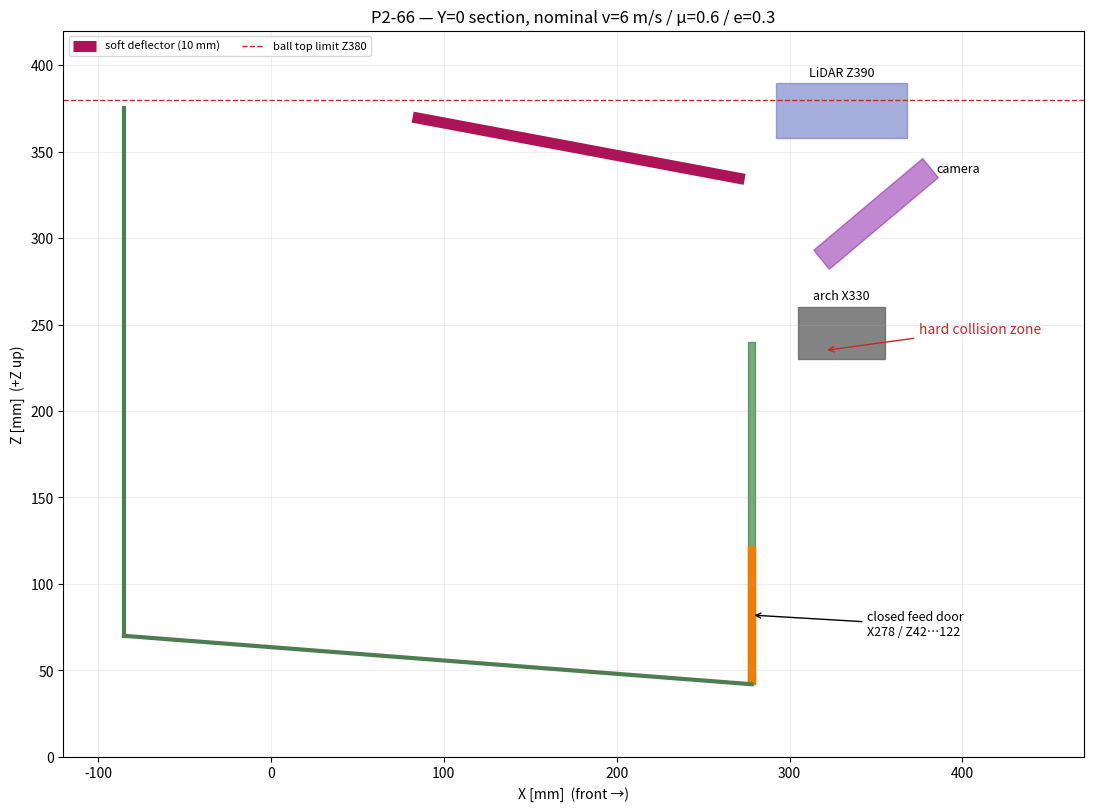

Here is the Python script that generated this plot: (Note: this script raises an exception after producing the figure.)
#!/usr/bin/env python3
"""Render the requested P2-66 Y=0 section from nominal Gazebo traces."""
from __future__ import annotations

import csv
import math
from pathlib import Path

import matplotlib.pyplot as plt
from matplotlib.patches import Circle, Polygon, Rectangle

ROOT = Path("engineering/chassis-strength-bench/results/shared_flywheel_phase2/gazebo_p266/matrix")
OUT = Path("cad/modular-test-chassis/p266-ballistic-side.png")


def ski(radius: int, angle: int) -> tuple[list[float], list[float]]:
    points = [(435, 10), (383, 10)]
    for degrees in range(5, angle + 1, 5):
        theta = math.radians(degrees)
        points.append((383-radius*math.sin(theta), 10+radius*(1-math.cos(theta))))
    return [p[0] for p in points], [p[1] for p in points]


fig, ax = plt.subplots(figsize=(12.8, 8.0), constrained_layout=True)
colors = {(70,75): "#0072B2", (75,75): "#56B4E9", (80,75): "#009E73",
          (70,110): "#E69F00", (75,110): "#D55E00", (80,110): "#CC79A7"}
for angle in (70, 75, 80):
    for radius in (75, 110):
        path = ROOT / f"a_{angle}/r_{radius}/v_6/tm_0p6/y_0/e_0p3/telemetry.csv"
        if not path.exists():
            continue
        rows = list(csv.DictReader(path.open()))
        trace = [(1000*float(r["ball_base_x_m"]), 1000*float(r["ball_base_z_m"]))
                 for r in rows if 2.40 <= float(r["time_s"]) <= 2.72]
        if trace:
            x, z = zip(*trace)
            ax.plot(x, z, color=colors[(angle,radius)], lw=2,
                    label=f"R{radius} / {angle}°")
            # Show the tennis-ball envelope at the highest sampled point.
            i = max(range(len(z)), key=z.__getitem__)
            ax.add_patch(Circle((x[i], z[i]), 33, fill=False,
                                color=colors[(angle,radius)], alpha=.55, lw=1))
        sx, sz = ski(radius, angle)
        ax.plot(sx, sz, color=colors[(angle,radius)], lw=.8, alpha=.35)

# P2-66 basket/front/deflector.
ax.add_patch(Rectangle((276, 42), 4, 198, color="#2E7D32", alpha=.65))
ax.add_patch(Rectangle((276, 42), 4, 80, color="#F57C00", alpha=.95))
ax.plot([274, 82], [334, 370], color="#AD1457", lw=8,
        solid_capstyle="butt", label="soft deflector (10 mm)")
ax.plot([-85, 278], [70, 42], color="#4E7D52", lw=3)
ax.plot([-85, -85], [70, 375], color="#4E7D52", lw=3)

# Frozen full-v3 keep-outs at centre section.
ax.add_patch(Rectangle((305, 230), 50, 30, color="#616161", alpha=.78))
ax.text(330, 263, "arch X330", ha="center", va="bottom", fontsize=9)
ax.add_patch(Rectangle((292, 358), 76, 32, color="#5C6BC0", alpha=.55))
ax.text(330, 392, "LiDAR Z390", ha="center", va="bottom", fontsize=9)
camera = Polygon([(323,282),(386,335),(377,346),(314,293)], closed=True,
                 color="#8E24AA", alpha=.55)
ax.add_patch(camera)
ax.text(385, 338, "camera", fontsize=9)

ax.axhline(380, color="#C62828", ls="--", lw=1, label="ball top limit Z380")
ax.annotate("closed feed door\nX278 / Z42…122", xy=(278,82), xytext=(345,70),
            arrowprops={"arrowstyle":"->"}, fontsize=9)
ax.annotate("hard collision zone", xy=(320,235), xytext=(375,245),
            arrowprops={"arrowstyle":"->", "color":"#C62828"}, color="#C62828")
ax.set(xlabel="X [mm]  (front →)", ylabel="Z [mm]  (+Z up)",
       title="P2-66 — Y=0 section, nominal v=6 m/s / μ=0.6 / e=0.3")
ax.set_xlim(-120, 470); ax.set_ylim(0, 420); ax.set_aspect("equal", adjustable="box")
ax.grid(True, alpha=.2); ax.legend(loc="upper left", ncol=2, fontsize=8)
fig.savefig(OUT, dpi=170)
print(OUT)
